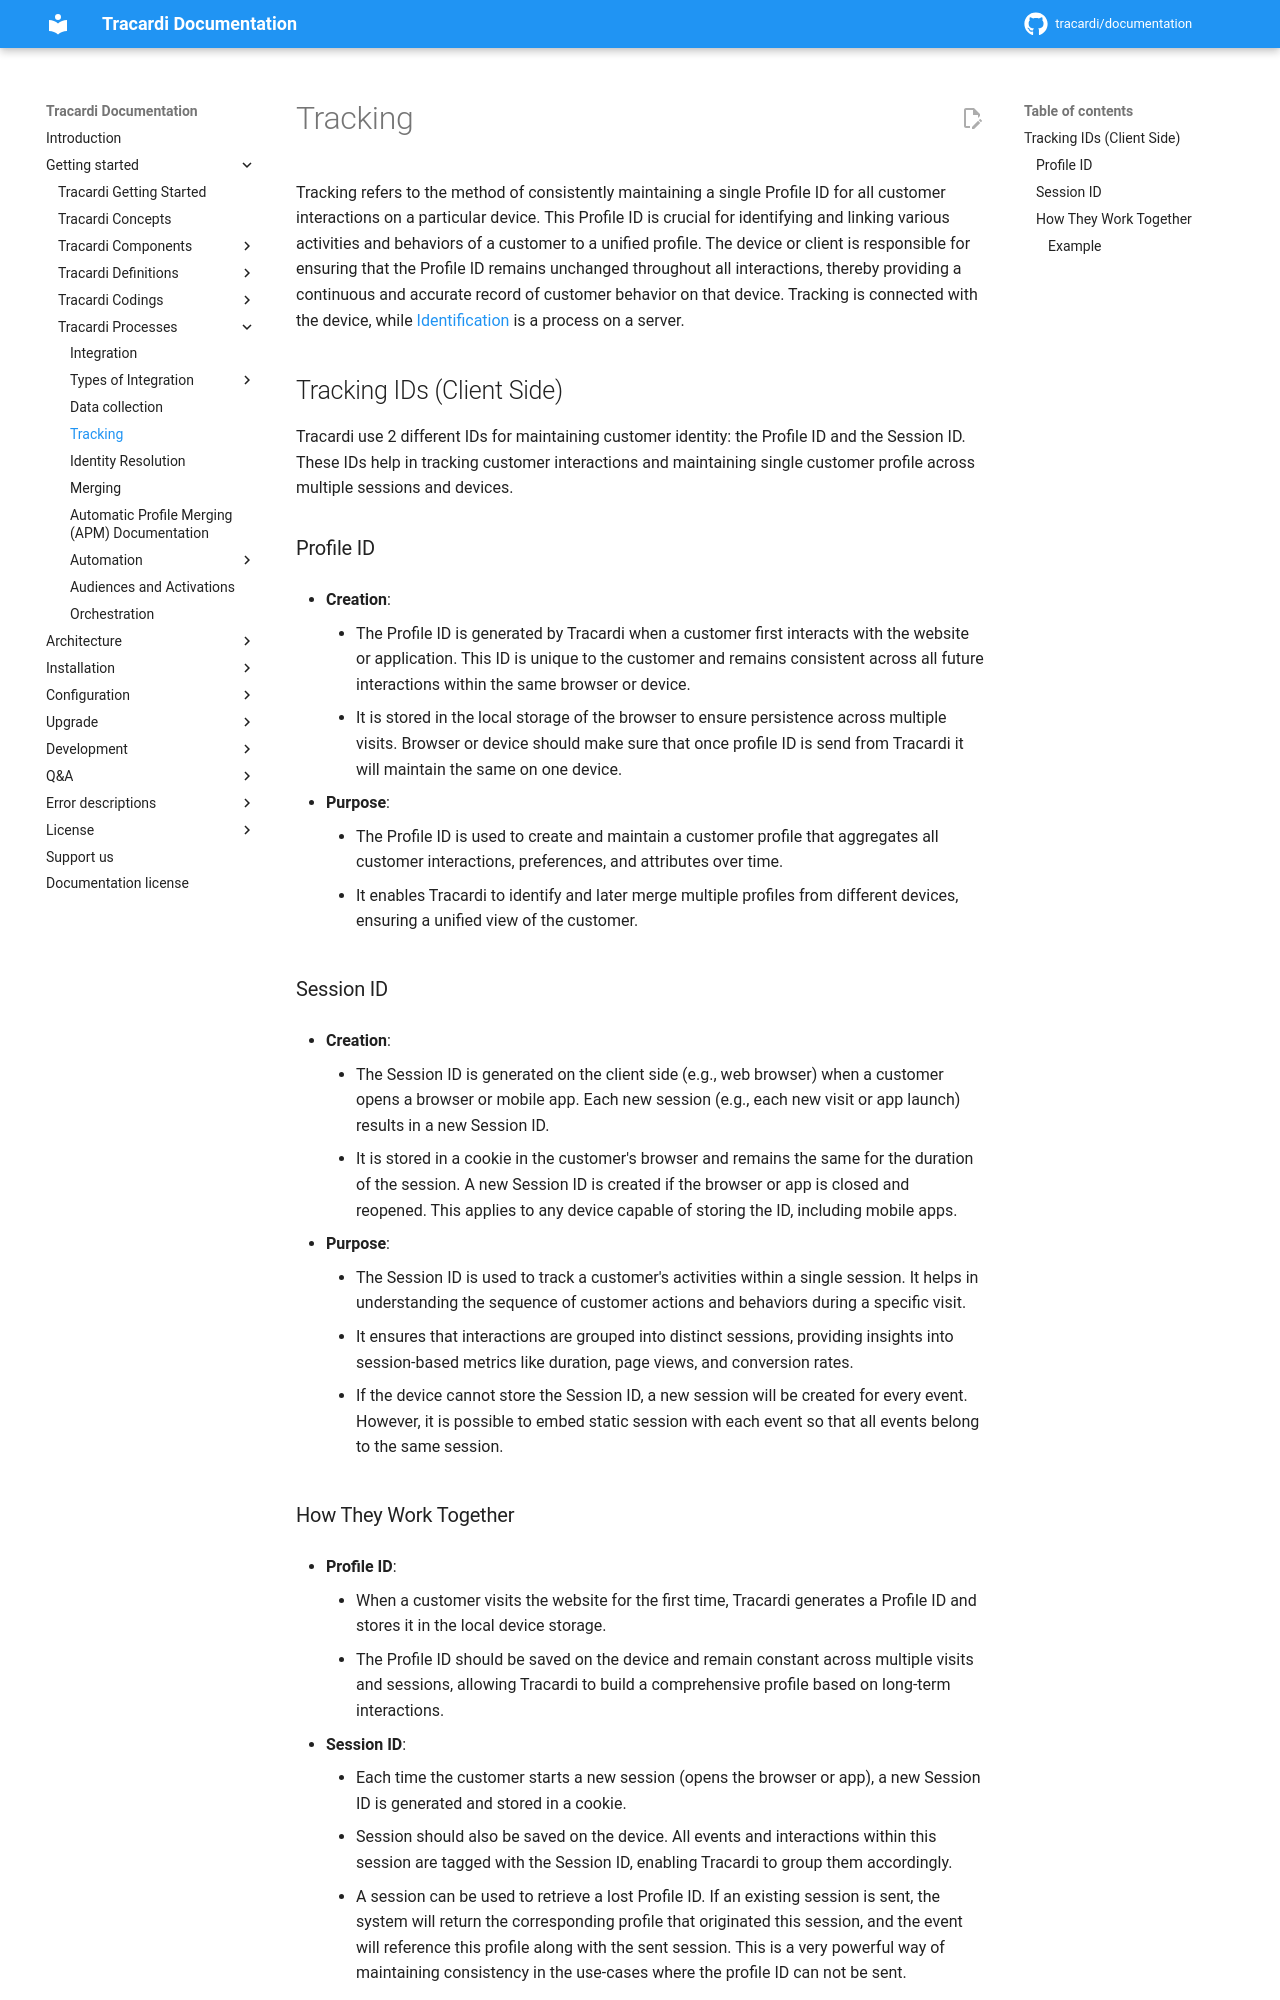

repository: Tracardi/documentation · page: 1.1.x/getting_started/processes/tracking/index.html · generator: mkdocs

# Tracking

Tracking refers to the method of consistently maintaining a single Profile ID for all
customer interactions on a particular device. This Profile ID is crucial for identifying and linking various activities
and behaviors of a customer to a unified profile. The device or client is responsible for ensuring that the Profile ID
remains unchanged throughout all interactions, thereby providing a continuous and accurate record of customer behavior
on that device. Tracking is connected with the device, while [Identification](identification.md) is a process on a server.

## Tracking IDs (Client Side)

Tracardi use 2 different IDs for maintaining customer identity: the Profile ID and the Session ID. These IDs help in
tracking customer interactions and maintaining single customer profile across multiple sessions and devices.

### Profile ID

- **Creation**:
    - The Profile ID is generated by Tracardi when a customer first interacts with the website or application. This ID
      is unique to the customer and remains consistent across all future interactions within the same browser or device.
    - It is stored in the local storage of the browser to ensure persistence across multiple visits. Browser or device
      should make sure that once profile ID is send from Tracardi it will maintain the same on one device.

- **Purpose**:
    - The Profile ID is used to create and maintain a customer profile that aggregates all customer interactions,
      preferences, and attributes over time.
    - It enables Tracardi to identify and later merge multiple profiles from different devices, ensuring a unified view
      of the customer.

### Session ID

- **Creation**:
    - The Session ID is generated on the client side (e.g., web browser) when a customer opens a browser or mobile app.
      Each new session (e.g., each new visit or app launch) results in a new Session ID.
    - It is stored in a cookie in the customer's browser and remains the same for the duration of the session. A new
      Session ID is created if the browser or app is closed and reopened. This applies to any device capable of storing
      the ID, including mobile apps.

- **Purpose**:
    - The Session ID is used to track a customer's activities within a single session. It helps in understanding the
      sequence of customer actions and behaviors during a specific visit.
    - It ensures that interactions are grouped into distinct sessions, providing insights into session-based metrics
      like duration, page views, and conversion rates.
    - If the device cannot store the Session ID, a new session will be created for every event. However, it is possible
      to embed static session with each event so that all events belong to the same session.
